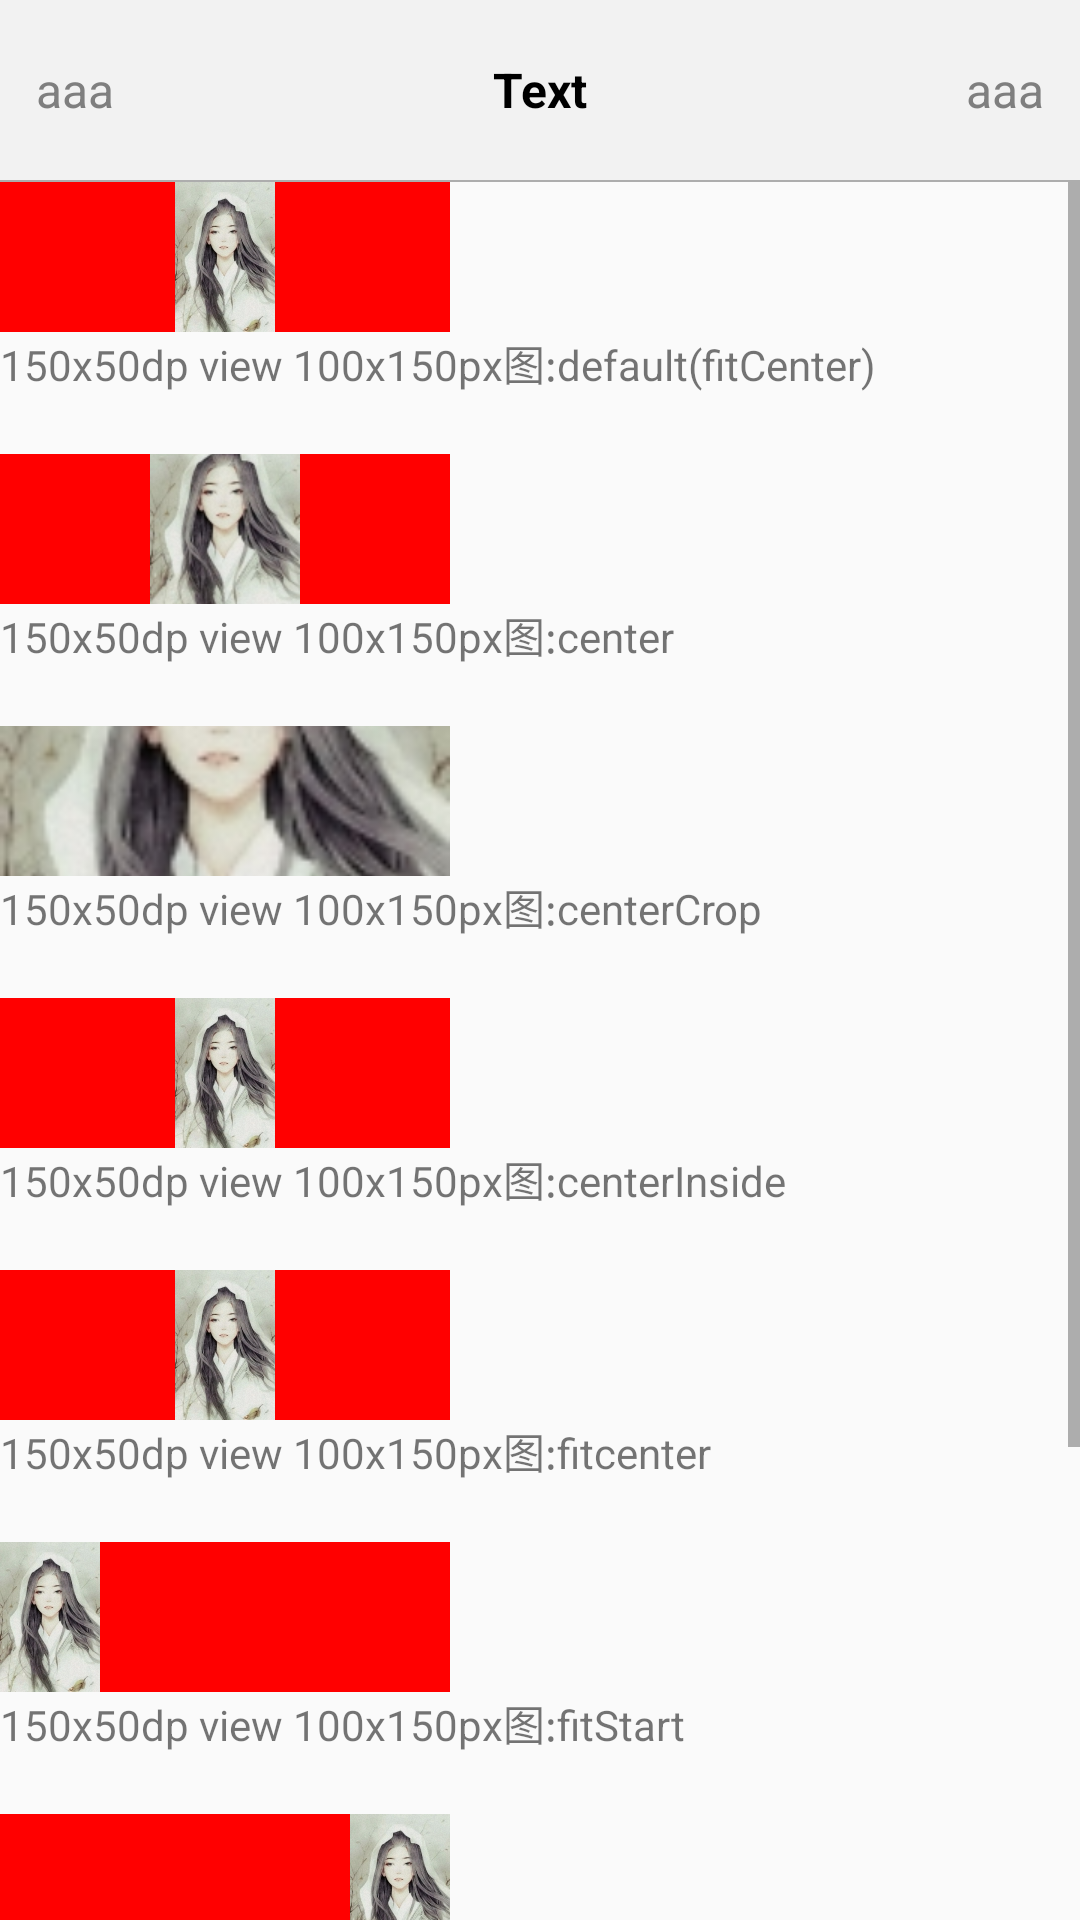

Layout XML and referenced resources for this Android screen:
<!-- AndroidManifest.xml: application theme AppTheme -->
<!-- res/layout/activity_allnoruleviewmiddle1.xml -->
<LinearLayout xmlns:android="http://schemas.android.com/apk/res/android"
    android:layout_width="match_parent"
    android:layout_height="match_parent"
    android:orientation="vertical">

    <include layout="@layout/layout_title" />

    <ScrollView
        android:layout_width="fill_parent"
        android:layout_height="fill_parent"
        android:layout_marginTop="0dp">

        <LinearLayout
            android:layout_width="fill_parent"
            android:layout_height="wrap_content"
            android:orientation="vertical">


            <LinearLayout
                android:layout_width="wrap_content"
                android:layout_height="wrap_content"
                android:orientation="vertical">

                <ImageView
                    android:layout_width="150dp"
                    android:layout_height="50dp"
                    android:src="@drawable/chang100x150"
                    android:background="#ff0000"/>

                <TextView
                    android:layout_width="wrap_content"
                    android:layout_height="wrap_content"
                    android:text="150x50dp view 100x150px图:default(fitCenter)" />
            </LinearLayout>


            <LinearLayout
                android:layout_width="wrap_content"
                android:layout_height="wrap_content"
                android:orientation="vertical"
                android:layout_marginTop="20dp">

                <ImageView
                    android:layout_width="150dp"
                    android:layout_height="50dp"
                    android:src="@drawable/chang100x150"
                    android:scaleType="center"
                    android:background="#ff0000"/>

                <TextView
                    android:layout_width="wrap_content"
                    android:layout_height="wrap_content"
                    android:text="150x50dp view 100x150px图:center"/>
            </LinearLayout>

            <LinearLayout
                android:layout_width="wrap_content"
                android:layout_height="wrap_content"
                android:orientation="vertical"
                android:layout_marginTop="20dp">

                <ImageView
                    android:layout_width="150dp"
                    android:layout_height="50dp"
                    android:src="@drawable/chang100x150"
                    android:scaleType="centerCrop"
                    android:background="#ff0000"/>

                <TextView
                    android:layout_width="wrap_content"
                    android:layout_height="wrap_content"
                    android:text="150x50dp view 100x150px图:centerCrop"/>
            </LinearLayout>

            <LinearLayout
                android:layout_width="wrap_content"
                android:layout_height="wrap_content"
                android:orientation="vertical"
                android:layout_marginTop="20dp">

                <ImageView
                    android:layout_width="150dp"
                    android:layout_height="50dp"
                    android:src="@drawable/chang100x150"
                    android:scaleType="centerInside"
                    android:background="#ff0000"/>

                <TextView
                    android:layout_width="wrap_content"
                    android:layout_height="wrap_content"
                    android:text="150x50dp view 100x150px图:centerInside"/>
            </LinearLayout>

            <LinearLayout
                android:layout_width="wrap_content"
                android:layout_height="wrap_content"
                android:orientation="vertical"
                android:layout_marginTop="20dp">

                <ImageView
                    android:layout_width="150dp"
                    android:layout_height="50dp"
                    android:src="@drawable/chang100x150"
                    android:scaleType="fitCenter"
                    android:background="#ff0000"/>

                <TextView
                    android:layout_width="wrap_content"
                    android:layout_height="wrap_content"
                    android:text="150x50dp view 100x150px图:fitcenter"/>
            </LinearLayout>

            <LinearLayout
                android:layout_width="wrap_content"
                android:layout_height="wrap_content"
                android:orientation="vertical"
                android:layout_marginTop="20dp">

                <ImageView
                    android:layout_width="150dp"
                    android:layout_height="50dp"
                    android:src="@drawable/chang100x150"
                    android:scaleType="fitStart"
                    android:background="#ff0000"/>

                <TextView
                    android:layout_width="wrap_content"
                    android:layout_height="wrap_content"
                    android:text="150x50dp view 100x150px图:fitStart"/>
            </LinearLayout>

            <LinearLayout
                android:layout_width="wrap_content"
                android:layout_height="wrap_content"
                android:orientation="vertical"
                android:layout_marginTop="20dp">

                <ImageView
                    android:layout_width="150dp"
                    android:layout_height="50dp"
                    android:src="@drawable/chang100x150"
                    android:scaleType="fitEnd"
                    android:background="#ff0000"/>

                <TextView
                    android:layout_width="wrap_content"
                    android:layout_height="wrap_content"
                    android:text="150x50dp view 100x150px图:fitEnd"/>
            </LinearLayout>

            <LinearLayout
                android:layout_width="wrap_content"
                android:layout_height="wrap_content"
                android:orientation="vertical"
                android:layout_marginTop="20dp">

                <ImageView
                    android:layout_width="150dp"
                    android:layout_height="50dp"
                    android:src="@drawable/chang100x150"
                    android:scaleType="fitXY"
                    android:background="#ff0000"/>

                <TextView
                    android:layout_width="wrap_content"
                    android:layout_height="wrap_content"
                    android:text="150x50dp view 100x150px图:fitXY"/>
            </LinearLayout>

            <LinearLayout
                android:layout_width="wrap_content"
                android:layout_height="wrap_content"
                android:orientation="vertical"
                android:layout_marginTop="20dp">

                <ImageView
                    android:layout_width="150dp"
                    android:layout_height="50dp"
                    android:src="@drawable/chang100x150"
                    android:scaleType="matrix"
                    android:background="#ff0000"/>

                <TextView
                    android:layout_width="wrap_content"
                    android:layout_height="wrap_content"
                    android:text="150x50dp view 100x150px图:matrix"/>
            </LinearLayout>

        </LinearLayout>
    </ScrollView>

</LinearLayout>
<!-- res/layout/layout_title.xml (included above) -->
<?xml version="1.0" encoding="utf-8"?>
<LinearLayout xmlns:android="http://schemas.android.com/apk/res/android"
    xmlns:tools="http://schemas.android.com/tools"
    android:layout_width="fill_parent"
    android:layout_height="wrap_content"
    android:orientation="vertical"
    >

    <RelativeLayout
        android:layout_width="fill_parent"
        android:layout_height="60dp"
        android:background="#f2f2f2"
        android:paddingLeft="0dp"
        android:paddingRight="0dp">

        <TextView
            android:id="@+id/tv_title"
            android:layout_width="wrap_content"
            android:layout_height="wrap_content"
            android:layout_centerInParent="true"
            android:maxWidth="400dp"
            android:singleLine="true"
            android:text="Text"
            android:textColor="#000"
            android:textSize="16sp"
            android:textStyle="bold" />

        <ImageView
            android:id="@+id/imv_title_left"
            android:layout_width="wrap_content"
            android:layout_height="wrap_content"
            android:layout_alignParentLeft="true"
            android:layout_centerVertical="true"
            android:src="@mipmap/ic_launcher"
            android:padding="12dp"
            android:visibility="gone"/>

        <TextView
            android:id="@+id/tv_title_left"
            android:layout_width="wrap_content"
            android:layout_height="wrap_content"
            android:layout_alignParentLeft="true"
            android:layout_centerVertical="true"
            android:maxWidth="150dp"
            android:singleLine="true"
            android:text="aaa"
            android:textColor="#7f7f7f"
            android:textSize="16sp"
            android:padding="12dp"/>

        <TextView
            android:id="@+id/tv_title_right"
            android:layout_width="wrap_content"
            android:layout_height="wrap_content"
            android:layout_alignParentRight="true"
            android:layout_centerVertical="true"
            android:maxWidth="150dp"
            android:singleLine="true"
            android:text="aaa"
            android:textColor="#7f7f7f"
            android:textSize="16sp"
            android:padding="12dp"/>
    </RelativeLayout>

    <View
        android:id="@+id/view_titleline"
        android:layout_width="fill_parent"
        android:layout_height="0.5dp"
        android:background="#adadad" />

</LinearLayout>
<!-- resources referenced by this layout -->
<resources>
  <!-- drawable chang100x150: jpg bitmap (drawable-xhdpi, 15568 bytes) -->
  <style name="AppTheme" parent="AppBaseTheme">
          
          <item name="android:windowEnableSplitTouch" tools:ignore="NewApi">false</item>
          <item name="android:splitMotionEvents" tools:ignore="NewApi">false</item>
          <item name="android:windowNoTitle">true</item>
          
      </style>
  <style name="AppBaseTheme" parent="Theme.AppCompat.Light">
          
      </style>
</resources>
